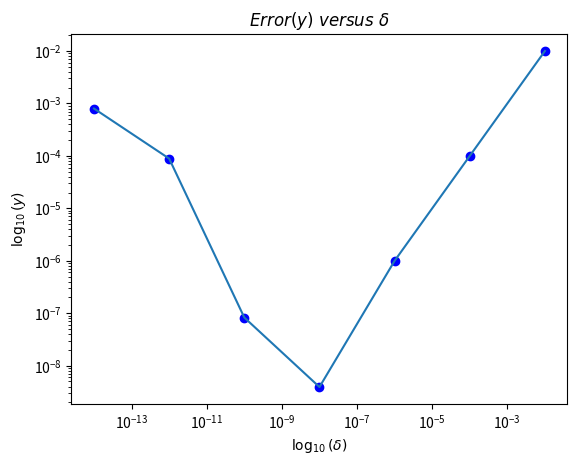

Here is the Python script that generated this plot:
#!/usr/bin/env python3
# -*- coding: utf-8 -*-
"""
Created on Tue Sep 26 18:51:57 2023

@author: zhaoyilin
"""

import numpy as np
import matplotlib.pyplot as plt

# Function of f(x)
def f_x(x = None):
    return x*(x-1)

# Function of derivative of f(x)
def de_x1 (delta = None):
    x = 1
    return (f_x(x + delta) - f_x(x))/delta


# Part a)
de_x1(10**(-2))
print("The programed value of derivative of f(x) is", de_x1(10**(-2)))


# Part b)
# Create array for x
x = [10**(-2), 10**(-4), 10**(-6), 10**(-8),10**(-10),10**(-12), 10**(-14)]
delta_arr = np.array(x)

# Create array for y
vec_c = np.vectorize(de_x1)
y = np.absolute(vec_c(delta_arr)-1)

plt.yscale("log")
plt.xscale("log")
plt.autoscale()
plt.xlabel(r"$\log_{10}(\delta)$")
plt.ylabel(r"$\log_{10}(y)$")
plt.title("$Error (y)~versus~\delta $")
plt.scatter(x,y, c = "blue")
plt.plot(x,y)




